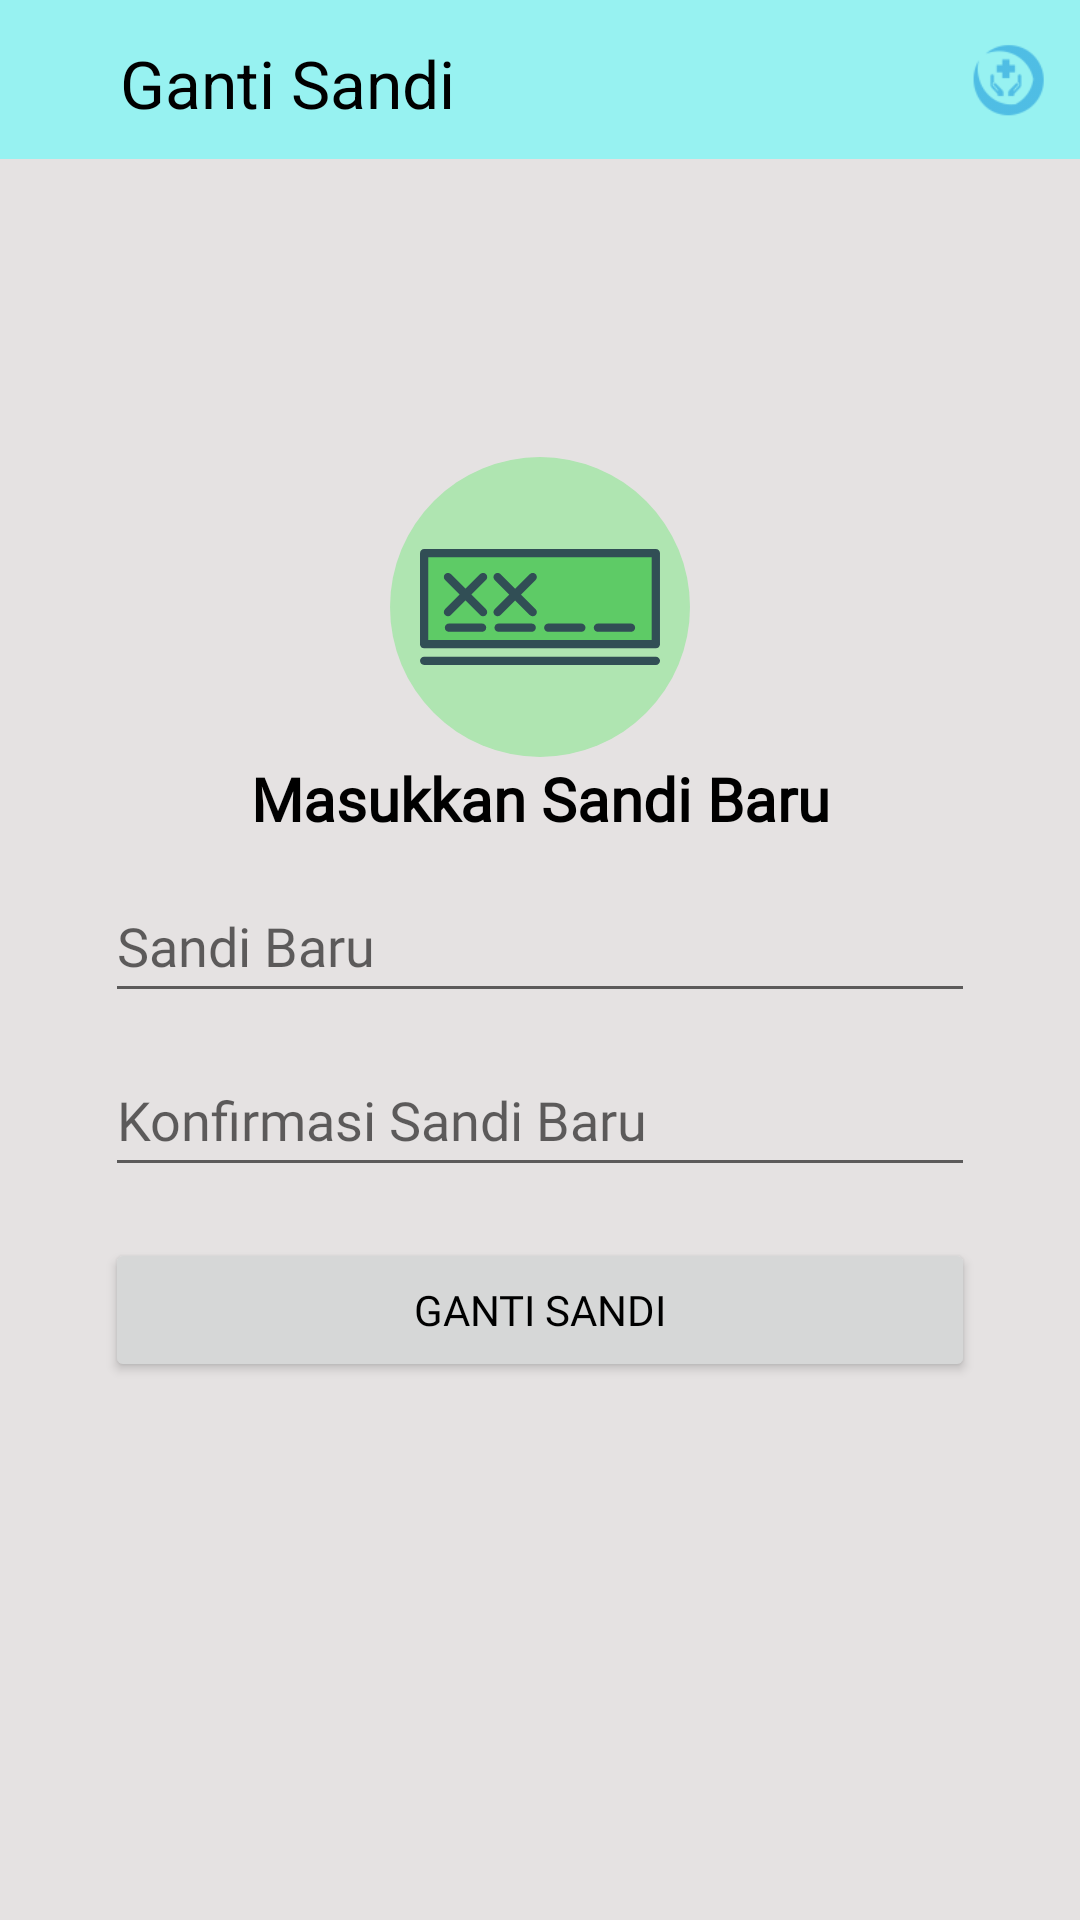

Layout XML and referenced resources for this Android screen:
<!-- AndroidManifest.xml: application theme Theme.ProjectTA -->
<!-- res/layout/activity_ganti_password_admin.xml -->
<?xml version="1.0" encoding="utf-8"?>
<androidx.constraintlayout.widget.ConstraintLayout xmlns:android="http://schemas.android.com/apk/res/android"
xmlns:app="http://schemas.android.com/apk/res-auto"
xmlns:tools="http://schemas.android.com/tools"
android:layout_width="match_parent"
android:layout_height="match_parent"
android:background="#E5E2E2"
tools:context=".activityAdmin.GantiPasswordAdminActivity">

<androidx.constraintlayout.widget.ConstraintLayout
    android:id="@+id/constraintLayout6"
    android:layout_width="match_parent"
    android:layout_height="wrap_content"
    android:layout_marginStart="15dp"
    android:layout_marginEnd="15dp"
    android:background="@drawable/corner_image"
    android:backgroundTint="#FFFFFF"
    app:layout_constraintBottom_toBottomOf="parent"
    app:layout_constraintEnd_toEndOf="parent"
    app:layout_constraintStart_toStartOf="parent"
    app:layout_constraintTop_toBottomOf="@+id/linearLayout10">

    <LinearLayout
        android:layout_width="match_parent"
        android:layout_height="wrap_content"
        android:orientation="vertical"
        app:layout_constraintEnd_toEndOf="parent"
        app:layout_constraintStart_toStartOf="parent"
        app:layout_constraintTop_toTopOf="parent">

        <TextView
            android:id="@+id/textView3"
            android:layout_width="match_parent"
            android:layout_height="wrap_content"
            android:layout_marginTop="50dp"
            android:fontFamily="@font/andika"
            android:text="Masukkan Sandi Baru"
            android:textAlignment="center"
            android:textColor="#000000"
            android:textSize="20sp"
            android:textStyle="bold"
            app:layout_constraintEnd_toEndOf="parent"
            app:layout_constraintStart_toStartOf="parent"
            app:layout_constraintTop_toTopOf="parent" />

        <EditText
            android:id="@+id/etPasswordChangePassword"
            android:layout_width="match_parent"
            android:layout_height="wrap_content"
            android:layout_marginStart="20dp"
            android:layout_marginTop="10dp"
            android:layout_marginEnd="20dp"
            android:ems="10"
            android:fontFamily="@font/andika"
            android:hint="Sandi Baru"
            android:inputType="textPassword"
            android:minHeight="48dp" />

        <EditText
            android:id="@+id/etKonfPasswordChangePassword"
            android:layout_width="match_parent"
            android:layout_height="wrap_content"
            android:layout_marginStart="20dp"
            android:layout_marginTop="10dp"
            android:layout_marginEnd="20dp"
            android:ems="10"
            android:fontFamily="@font/andika"
            android:hint="Konfirmasi Sandi Baru"
            android:inputType="textPassword"
            android:minHeight="48dp" />

        <Button
            android:id="@+id/btnUpdate"
            android:layout_width="match_parent"
            android:layout_height="wrap_content"
            android:layout_marginStart="20dp"
            android:layout_marginTop="17dp"
            android:layout_marginEnd="20dp"
            android:layout_marginBottom="30dp"
            android:fontFamily="@font/andika"
            android:text="Ganti Sandi"
            android:textColor="#000000"
            app:cornerRadius="50dp" />
    </LinearLayout>
</androidx.constraintlayout.widget.ConstraintLayout>

<LinearLayout
    android:id="@+id/linearLayout10"
    android:layout_width="match_parent"
    android:layout_height="wrap_content"
    android:background="#97F2F1"
    android:orientation="horizontal"
    android:paddingTop="10dp"
    android:paddingBottom="10dp"
    app:layout_constraintEnd_toEndOf="parent"
    app:layout_constraintStart_toStartOf="parent"
    app:layout_constraintTop_toTopOf="parent">

    <ImageView
        android:id="@+id/btnBack_ganti_pw"
        android:layout_width="40dp"
        android:layout_height="30dp"
        android:layout_marginTop="3dp"
        app:srcCompat="@drawable/ic_baseline_arrow_back_24"
        app:tint="#000000" />

    <TextView
        android:id="@+id/textView20"
        android:layout_width="match_parent"
        android:layout_height="wrap_content"
        android:layout_marginStart="0dp"
        android:layout_marginTop="3dp"
        android:layout_weight="1"
        android:text="Ganti Sandi"
        android:textAlignment="textStart"
        android:textColor="#000000"
        android:textSize="22sp" />

    <ImageView
        android:id="@+id/imageView16"
        android:layout_width="48dp"
        android:layout_height="match_parent"
        android:layout_weight="0"
        app:srcCompat="@drawable/ictestlogo" />

</LinearLayout>

<ImageView
    android:id="@+id/imageView27"
    android:layout_width="100dp"
    android:layout_height="100dp"
    android:layout_marginBottom="-50dp"
    android:background="@drawable/bulat"
    android:backgroundTint="#AFE5B1"
    android:paddingLeft="10dp"
    android:paddingRight="10dp"
    app:layout_constraintBottom_toTopOf="@+id/constraintLayout6"
    app:layout_constraintEnd_toEndOf="parent"
    app:layout_constraintStart_toStartOf="parent"
    app:srcCompat="@drawable/password" />

</androidx.constraintlayout.widget.ConstraintLayout>
<!-- resources referenced by this layout -->
<resources>
  <!-- drawable bulat (drawable) -->
  <?xml version="1.0" encoding="utf-8"?>
  <shape xmlns:android="http://schemas.android.com/apk/res/android">
      <solid android:color="#FFBEBEBE"/>
      <corners android:radius="50dp"/>
  </shape>
  <!-- drawable ictestlogo: png bitmap (drawable-hdpi, 998 bytes) -->
  <!-- drawable password: vector/xml drawable (drawable, 2615 chars, omitted) -->
  <style name="Theme.ProjectTA" parent="Theme.MaterialComponents.DayNight.NoActionBar">
          
          <item name="colorPrimary">#97F2F1</item>
          <item name="colorPrimaryVariant">#97F2F1</item>
          <item name="colorOnPrimary">@color/white</item>
          
          <item name="colorSecondary">@color/teal_200</item>
          <item name="colorSecondaryVariant">@color/teal_700</item>
          <item name="colorOnSecondary">@color/black</item>
          
          <item name="android:statusBarColor" tools:targetApi="l">?attr/colorPrimaryVariant</item>
          
      </style>
  <!-- not gathered from this repository: default colours our renderer supplied (Android Studio template values) -->
  <color name="teal_200">#FF03DAC5</color>
  <color name="teal_700">#FF018786</color>
  <color name="black">#FF000000</color>
  <color name="white">#FFFFFFFF</color>
</resources>
